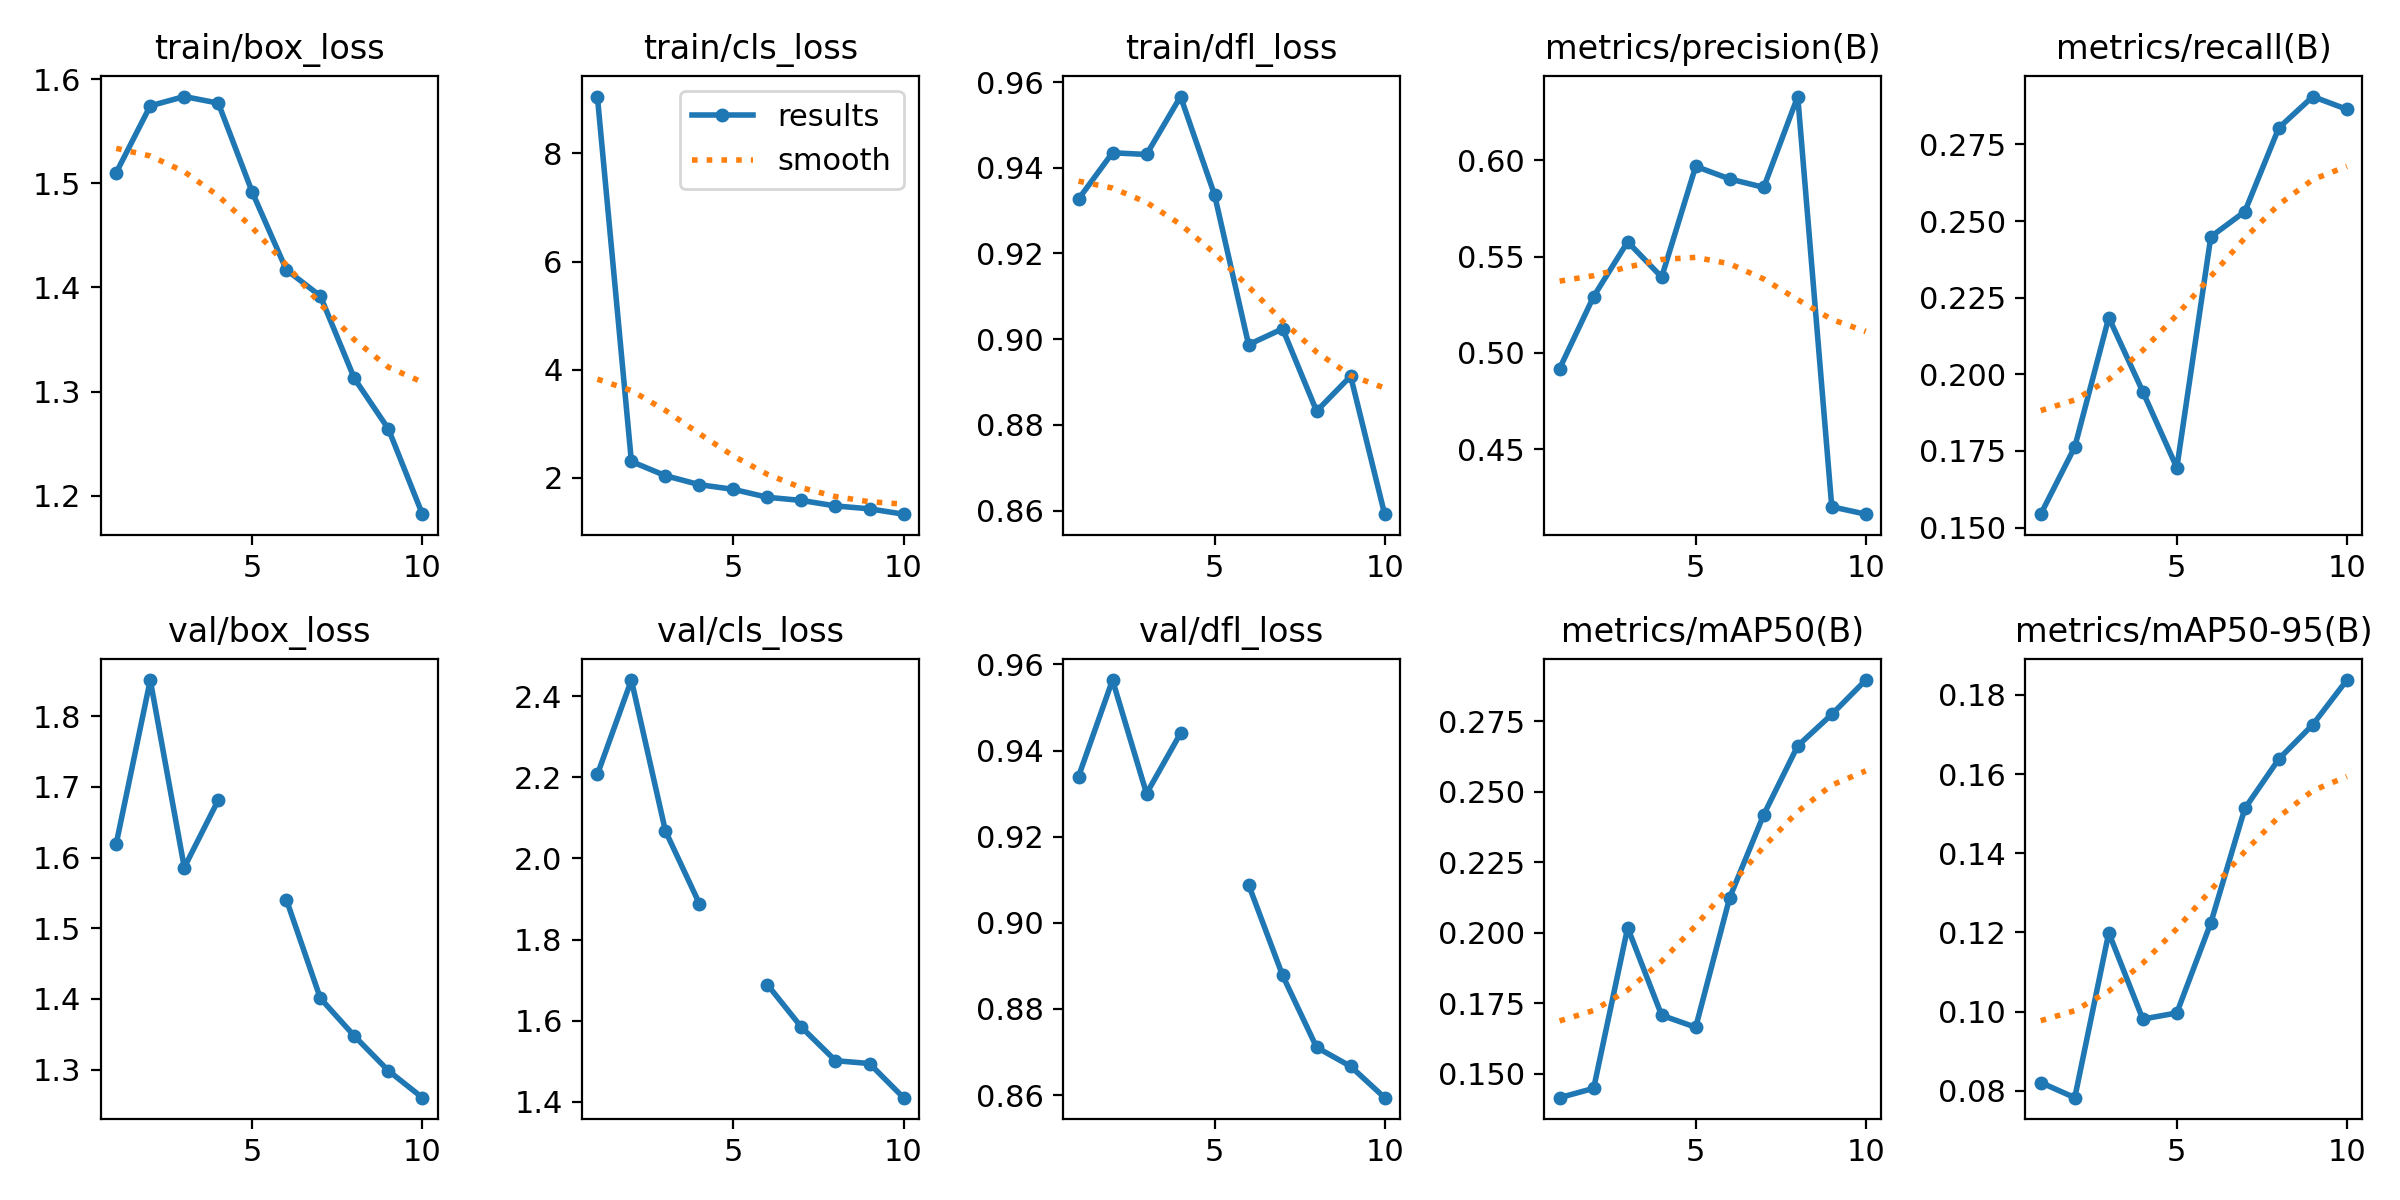

The data file committed next to this chart (first rows):
epoch, time, train/box_loss, train/cls_loss, train/dfl_loss, metrics/precision(B), metrics/recall(B), metrics/mAP50(B), metrics/mAP50-95(B), val/box_loss, val/cls_loss, val/dfl_loss, lr/pg0, lr/pg1, lr/pg2
1, 67.94, 1.51, 9.052, 0.9327, 0.4919, 0.1544, 0.1415, 0.08211, 1.62, 2.207, 0.9339, 0.000411, 0.000411, 0.000411
2, 95.73, 1.575, 2.304, 0.9435, 0.5293, 0.1763, 0.1448, 0.07828, 1.851, 2.44, 0.9564, 0.0007458, 0.0007458, 0.0007458
3, 122.5, 1.583, 2.042, 0.9431, 0.5576, 0.2185, 0.2017, 0.1199, 1.586, 2.068, 0.93, 0.000998, 0.000998, 0.000998
4, 151.1, 1.577, 1.876, 0.9566, 0.5393, 0.1943, 0.1707, 0.09812, 1.681, 1.888, 0.944, 0.0008787, 0.0008787, 0.0008787
5, 178.9, 1.491, 1.789, 0.9337, 0.5968, 0.1695, 0.1664, 0.09968, nan, nan, nan, 0.000755, 0.000755, 0.000755
6, 208.2, 1.417, 1.643, 0.8987, 0.5902, 0.2449, 0.2124, 0.1224, 1.541, 1.688, 0.9088, 0.0006312, 0.0006312, 0.0006312
7, 238.2, 1.392, 1.584, 0.9024, 0.5859, 0.2531, 0.2418, 0.1513, 1.401, 1.584, 0.8878, 0.0005075, 0.0005075, 0.0005075
8, 267, 1.313, 1.483, 0.8832, 0.633, 0.2804, 0.2662, 0.1638, 1.348, 1.501, 0.8711, 0.0003837, 0.0003837, 0.0003837
9, 294.6, 1.264, 1.429, 0.8913, 0.4202, 0.2906, 0.2774, 0.1725, 1.299, 1.494, 0.8667, 0.00026, 0.00026, 0.00026
10, 321.6, 1.182, 1.33, 0.8591, 0.4164, 0.2864, 0.2895, 0.1837, 1.26, 1.41, 0.8594, 0.0001363, 0.0001363, 0.0001363
